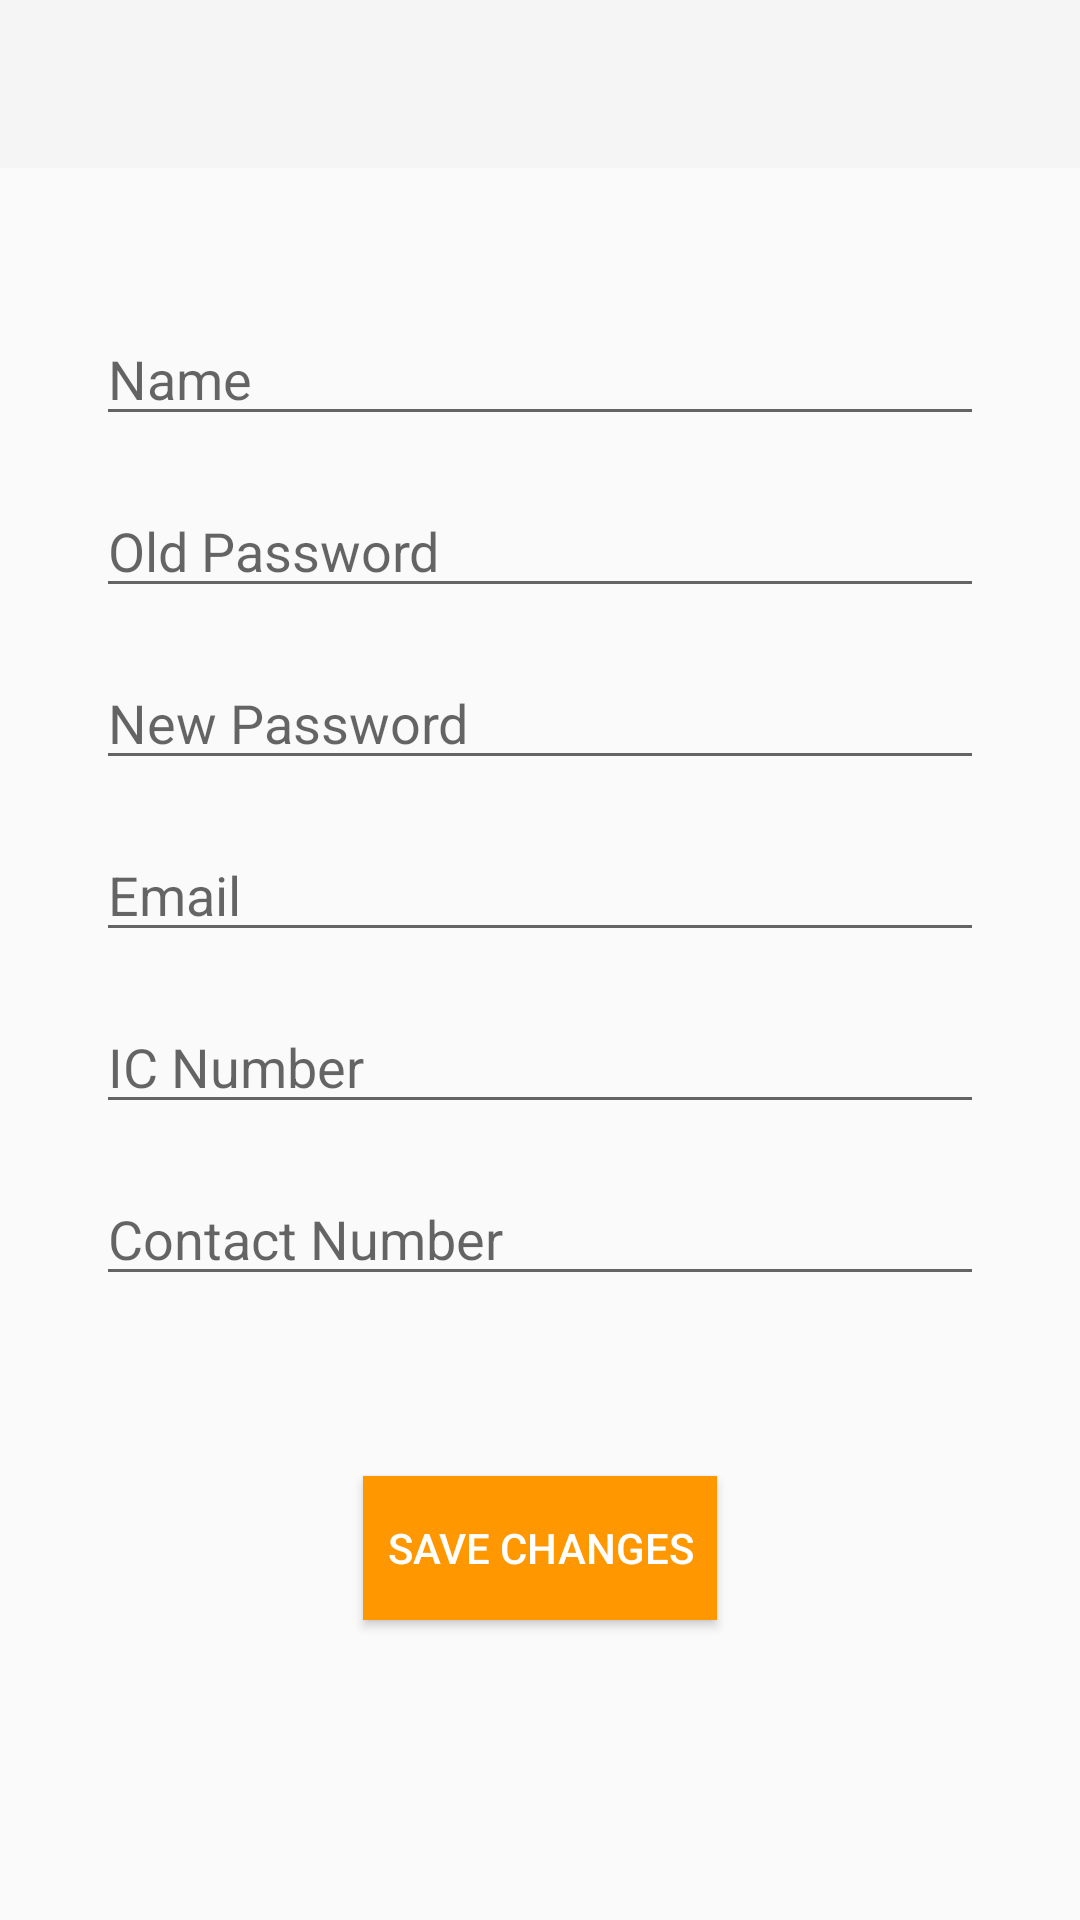

Layout XML and referenced resources for this Android screen:
<!-- AndroidManifest.xml: application theme Theme.AppCompat.Light.NoActionBar -->
<!-- res/layout/activity_account.xml -->
<?xml version="1.0" encoding="utf-8"?>
<android.support.v4.widget.DrawerLayout xmlns:android="http://schemas.android.com/apk/res/android"
    xmlns:app="http://schemas.android.com/apk/res-auto"
    xmlns:tools="http://schemas.android.com/tools"
    android:id="@+id/account_drawer"
    android:layout_width="match_parent"
    android:layout_height="match_parent"
    android:fitsSystemWindows="true"
    tools:context=".AccountActivity">

    
    <android.support.constraint.ConstraintLayout
        android:id="@+id/account_layout"
        android:layout_width="match_parent"
        android:layout_height="match_parent">

        <android.support.v7.widget.Toolbar
            android:id="@+id/account_toolbar"
            android:layout_width="match_parent"
            android:layout_height="?attr/actionBarSize"
            android:background="?attr/colorPrimary"
            android:theme="@style/ThemeOverlay.AppCompat.ActionBar"
            app:layout_constraintEnd_toEndOf="parent"
            app:layout_constraintStart_toStartOf="parent"
            app:layout_constraintTop_toTopOf="parent" />

        <EditText
            android:id="@+id/accountICNumber"
            android:layout_width="0dp"
            android:layout_height="wrap_content"
            android:layout_marginStart="32dp"
            android:layout_marginTop="16dp"
            android:layout_marginEnd="32dp"
            android:ems="10"
            android:hint="@string/text_ic_number"
            android:inputType="textPersonName"
            app:layout_constraintEnd_toEndOf="parent"
            app:layout_constraintHorizontal_bias="1.0"
            app:layout_constraintStart_toStartOf="parent"
            app:layout_constraintTop_toBottomOf="@+id/accountEmail" />

        <EditText
            android:id="@+id/accountName"
            android:layout_width="0dp"
            android:layout_height="wrap_content"
            android:layout_marginStart="32dp"
            android:layout_marginTop="48dp"
            android:layout_marginEnd="32dp"
            android:ems="10"
            android:hint="@string/name_text"
            android:inputType="textPersonName"
            app:layout_constraintEnd_toEndOf="parent"
            app:layout_constraintStart_toStartOf="parent"
            app:layout_constraintTop_toBottomOf="@+id/account_toolbar" />

        <EditText
            android:id="@+id/accountOldPassword"
            android:layout_width="0dp"
            android:layout_height="wrap_content"
            android:layout_marginStart="32dp"
            android:layout_marginTop="16dp"
            android:layout_marginEnd="32dp"
            android:ems="10"
            android:hint="@string/old_password_text"
            android:inputType="textPassword"
            app:layout_constraintEnd_toEndOf="parent"
            app:layout_constraintStart_toStartOf="parent"
            app:layout_constraintTop_toBottomOf="@+id/accountName" />

        <EditText
            android:id="@+id/accountNewPassword"
            android:layout_width="0dp"
            android:layout_height="wrap_content"
            android:layout_marginStart="32dp"
            android:layout_marginTop="16dp"
            android:layout_marginEnd="32dp"
            android:ems="10"
            android:hint="@string/new_password_text"
            android:inputType="textPassword"
            app:layout_constraintEnd_toEndOf="parent"
            app:layout_constraintHorizontal_bias="0.0"
            app:layout_constraintStart_toStartOf="parent"
            app:layout_constraintTop_toBottomOf="@+id/accountOldPassword" />

        <EditText
            android:id="@+id/accountEmail"
            android:layout_width="0dp"
            android:layout_height="wrap_content"
            android:layout_marginStart="32dp"
            android:layout_marginTop="16dp"
            android:layout_marginEnd="32dp"
            android:ems="10"
            android:hint="@string/email_text"
            android:inputType="textEmailAddress"
            app:layout_constraintEnd_toEndOf="parent"
            app:layout_constraintStart_toStartOf="parent"
            app:layout_constraintTop_toBottomOf="@+id/accountNewPassword" />

        <EditText
            android:id="@+id/accountContactNumber"
            android:layout_width="0dp"
            android:layout_height="wrap_content"
            android:layout_marginStart="32dp"
            android:layout_marginTop="16dp"
            android:layout_marginEnd="32dp"
            android:ems="10"
            android:hint="@string/contact_no_text"
            android:inputType="textPersonName"
            app:layout_constraintEnd_toEndOf="parent"
            app:layout_constraintStart_toStartOf="parent"
            app:layout_constraintTop_toBottomOf="@+id/accountICNumber" />

        <Button
            android:id="@+id/button3"
            android:layout_width="wrap_content"
            android:layout_height="wrap_content"
            android:layout_marginTop="60dp"
            android:background="@color/colorPrimary"
            android:onClick="updateUserData"
            android:paddingHorizontal="8dp"
            android:text="@string/save_changes_text"
            android:textColor="@color/colorWhite"
            app:layout_constraintEnd_toEndOf="parent"
            app:layout_constraintHorizontal_bias="0.5"
            app:layout_constraintStart_toStartOf="parent"
            app:layout_constraintTop_toBottomOf="@+id/accountContactNumber" />

    </android.support.constraint.ConstraintLayout>

    
    <android.support.design.widget.NavigationView
        android:id="@+id/account_nav_view"
        android:layout_width="match_parent"
        android:layout_height="match_parent"
        android:layout_gravity="start"
        android:fitsSystemWindows="true"
        app:menu="@menu/drawer_view"
        app:headerLayout="@layout/nav_header"/>

</android.support.v4.widget.DrawerLayout>
<!-- res/layout/nav_header.xml (included above) -->
<?xml version="1.0" encoding="utf-8"?>
<LinearLayout
    xmlns:android="http://schemas.android.com/apk/res/android"
    android:layout_width="match_parent"
    android:layout_height="192dp"
    android:background="?attr/colorPrimaryDark"
    android:padding="16dp"
    android:theme="@style/ThemeOverlay.AppCompat.Dark"
    android:orientation="vertical"
    android:gravity="bottom">

    <TextView
        android:layout_width="match_parent"
        android:layout_height="wrap_content"
        android:text="@string/app_name"
        android:textColor="@color/colorWhite"
        android:textAppearance="@style/TextAppearance.AppCompat.Body1"/>

</LinearLayout>
<!-- resources referenced by this layout -->
<resources>
  <color name="colorPrimary">#FF9800</color>
  <color name="colorWhite">#FFFFFF</color>
  <string name="app_name">cinema-mobile</string>
  <string name="contact_no_text">Contact Number</string>
  <string name="email_text">Email</string>
  <string name="name_text">Name</string>
  <string name="new_password_text">New Password</string>
  <string name="old_password_text">Old Password</string>
  <string name="save_changes_text">Save Changes</string>
  <string name="text_ic_number">IC Number</string>
</resources>
